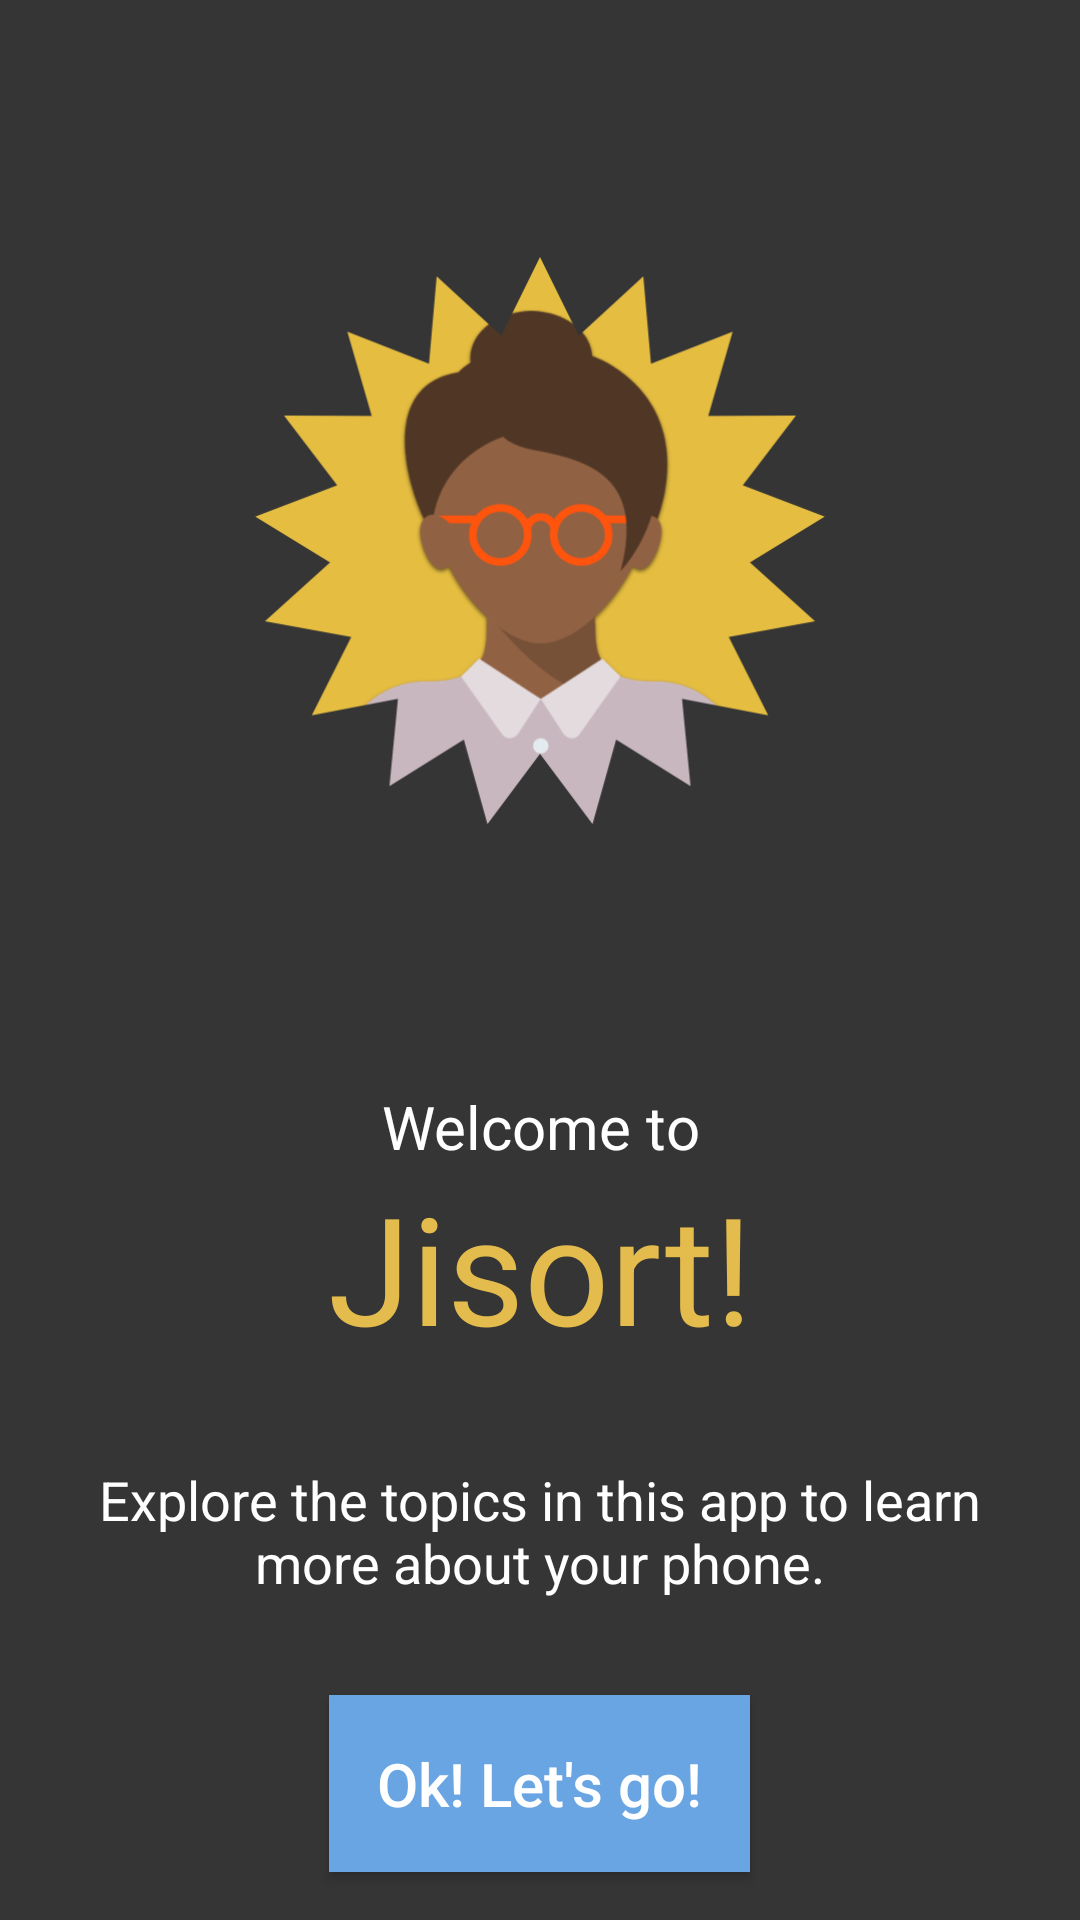

Reconstruct the res/layout file that produces this screen, plus the resources it refers to.
<!-- AndroidManifest.xml: application theme AppTheme -->
<!-- res/layout/activity_welcome.xml -->
<?xml version="1.0" encoding="utf-8"?>
<LinearLayout xmlns:android="http://schemas.android.com/apk/res/android"
    android:layout_width="match_parent"
    android:layout_height="match_parent"
    android:orientation="vertical"
    android:background="@color/colorPrimary">

    <ImageView
        android:src="@drawable/welcome"
        android:layout_marginTop="15dp"
        android:layout_marginBottom="15dp"
        android:layout_gravity="center_vertical|center_horizontal"
        android:layout_width="200dp"
        android:layout_height="0dp"
        android:layout_weight="1"/>

    <TextView
        android:layout_width="match_parent"
        android:layout_gravity="center_horizontal"
        android:gravity="center_horizontal"
        android:layout_height="wrap_content"
        android:text="@string/welcome_surtitle"
        android:textColor="@color/colorTextPrimary"
        android:textSize="@dimen/text_size_xlarge"
        android:textAppearance="?android:attr/textAppearanceMedium" />

    <TextView
        android:layout_marginBottom="@dimen/activity_horizontal_margin"
        android:layout_width="match_parent"
        android:layout_gravity="center_horizontal"
        android:gravity="center_horizontal"
        android:layout_height="wrap_content"
        android:text="@string/welcome_title"
        android:textColor="@color/colorIcons"
        android:textSize="@dimen/text_size_xxlarge"
        android:textAppearance="?android:attr/textAppearanceLarge" />

    <TextView
        android:layout_margin="@dimen/activity_vertical_margin"
        android:id="@+id/quizResult"
        android:layout_gravity="center_horizontal"
        android:gravity="center_horizontal"
        android:textColor="@color/colorTextPrimary"
        android:layout_width="match_parent"
        android:layout_height="wrap_content"
        android:text="@string/welcome_description"
        android:textAppearance="?android:attr/textAppearanceMedium" />

    <Button
        android:layout_margin="@dimen/activity_horizontal_margin"
        android:layout_width="wrap_content"
        android:layout_height="wrap_content"
        android:background="@color/colortogglePrimary"
        android:onClick="dismissWelcome"
        android:padding="@dimen/activity_horizontal_margin"
        android:textColor="@color/colorTextPrimary"
        android:textAllCaps="false"
        android:textSize="@dimen/text_size_xlarge"
        android:layout_gravity="center_horizontal"
        android:gravity="center_horizontal"
        android:text="@string/welcome_button"/>

</LinearLayout>
<!-- resources referenced by this layout -->
<resources>
  <color name="colorIcons">#E4BC4D</color>
  <color name="colorPrimary">#353535</color>
  <color name="colorTextPrimary">#FFFFFF</color>
  <color name="colortogglePrimary">#69A5E3</color>
  <dimen name="activity_horizontal_margin">16dp</dimen>
  <dimen name="activity_vertical_margin">16dp</dimen>
  <dimen name="text_size_xlarge">20sp</dimen>
  <dimen name="text_size_xxlarge">50sp</dimen>
  <!-- drawable welcome: png bitmap (drawable-nodpi, 82453 bytes) -->
  <string name="welcome_button">Ok! Let\'s go!</string>
  <string name="welcome_description">Explore the topics in this app to learn more about your phone.</string>
  <string name="welcome_surtitle">Welcome to</string>
  <string name="welcome_title">Jisort!</string>
  <style name="AppTheme" parent="@style/Theme.AppCompat.Light.DarkActionBar">
          <item name="android:icon" tools:ignore="NewApi">@android:color/transparent</item>
          <item name="icon">@android:color/transparent</item>
          <item name="colorPrimary">@color/colorPrimary</item>
          <item name="colorPrimaryDark">@color/colorPrimary</item>
          <item name="actionBarStyle">@style/DSOActionBar</item>
          <item name="android:actionBarStyle" tools:ignore="NewApi">@style/DSOActionBar</item>
  
          
          <item name="colorControlActivated">@color/colortogglePrimary</item>
          
          <item name="colorSwitchThumbNormal">@color/colorToggleSecondary</item>
          
          <item name="android:colorForeground">@color/colorTextPrimary</item>
      </style>
  <style name="DSOActionBar" parent="@style/Widget.AppCompat.Light.ActionBar">
          <item name="android:titleTextStyle" tools:ignore="NewApi">@style/DSOActionBarTitle</item>
          <item name="android:background" tools:ignore="NewApi">@color/colorPrimary</item>
          <item name="background">@color/colorPrimary</item>
      </style>
  <color name="colorToggleSecondary">#496161</color>
  <style name="DSOActionBarTitle" parent="@style/TextAppearance.AppCompat.Widget.ActionBar.Title">
          <item name="android:textColor" tools:ignore="NewApi">@color/colorTextPrimary</item>
      </style>
</resources>
